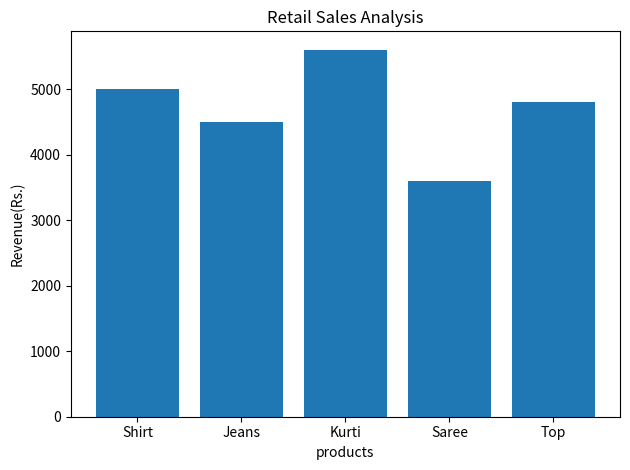

This figure's Python source:
products = ["Shirt", "Jeans", "Kurti", "Saree", "Top"]
prices = [500, 900, 700, 1200, 400]
quantities = [10, 5, 8, 3, 12]

print("RETAIL SALES ANALYSIS")
print("_____________________")

# To Find total revenue

total_revenue = 0

for i in range(len(products)):
    revenue = prices[i] * quantities[i]
    total_revenue = total_revenue + revenue
    print(products[i], "Revenue:", revenue)

print("____________________")
print("Total Revenue:", total_revenue)

# To find Highest revenue product
 
Highest_Revenue = 0
best_product = ""

for i in range(len(products)):
     revenue = prices[i] * quantities [i]

     if revenue > Highest_Revenue:
        Highest_Revenue = 0
        best_product = products[i]

print("Best Selling Product:", best_product)
print("Highest Revenue:", Highest_Revenue)

# Sales summary  report

revenues = []

for i in range(len(products)):
   revenue = prices[i] * quantities[i]
   revenues.append(revenue)

print("\n___ SALES SUMMARY REPORT ___")
print("Total Revenue:", sum(revenues))
print("Average Revenue:", sum(revenues) / len(revenues))
print("Highest Revenue:", max(revenues))
print("Lowest Revenue:", min(revenues))

# Final Sales Performance

print("\n" + "=" * 42)
print("FINAL SALES PERFORMANCE")
print("=" * 42)

print(f"{'Product':<15}{'Price(Rs.)':>12}{'Revenue(Rs.)':>15}")
print("-" * 42)

for i in range(len(products)):
    revenue = prices[i] * quantities[i]
    print(f"{products[i]:<15}{prices[i]:>12}{revenue:>15}")

print("-" * 42)
print(f"{'TOTAL REVENUE':<27}{sum(revenues):>15}")
print("-" * 42)

import matplotlib.pyplot as plt

revenues = [prices[i] * quantities[i]
            for i in range(len(products))]

plt.bar(products, revenues)
plt.title("Retail Sales Analysis")
plt.xlabel("products")
plt.ylabel("Revenue(Rs.)")
plt.tight_layout()
plt.show()

# To add CSV

import csv

with open("sales_report.csv", "w", newline="") as file:
    writer = csv.writer(file)

    writer.writerow(["Product", "Price", "Quantity", "Revenue"])

    for i in range(len(products)):
        revenue = prices[i] * quantities[i]
        writer.writerow([products[i], prices[i], quantities[i], 
                         revenue])
    writer.writerow(["Total", "", "", sum(revenues)])

print("CSV Report Created Successfully!")
        
